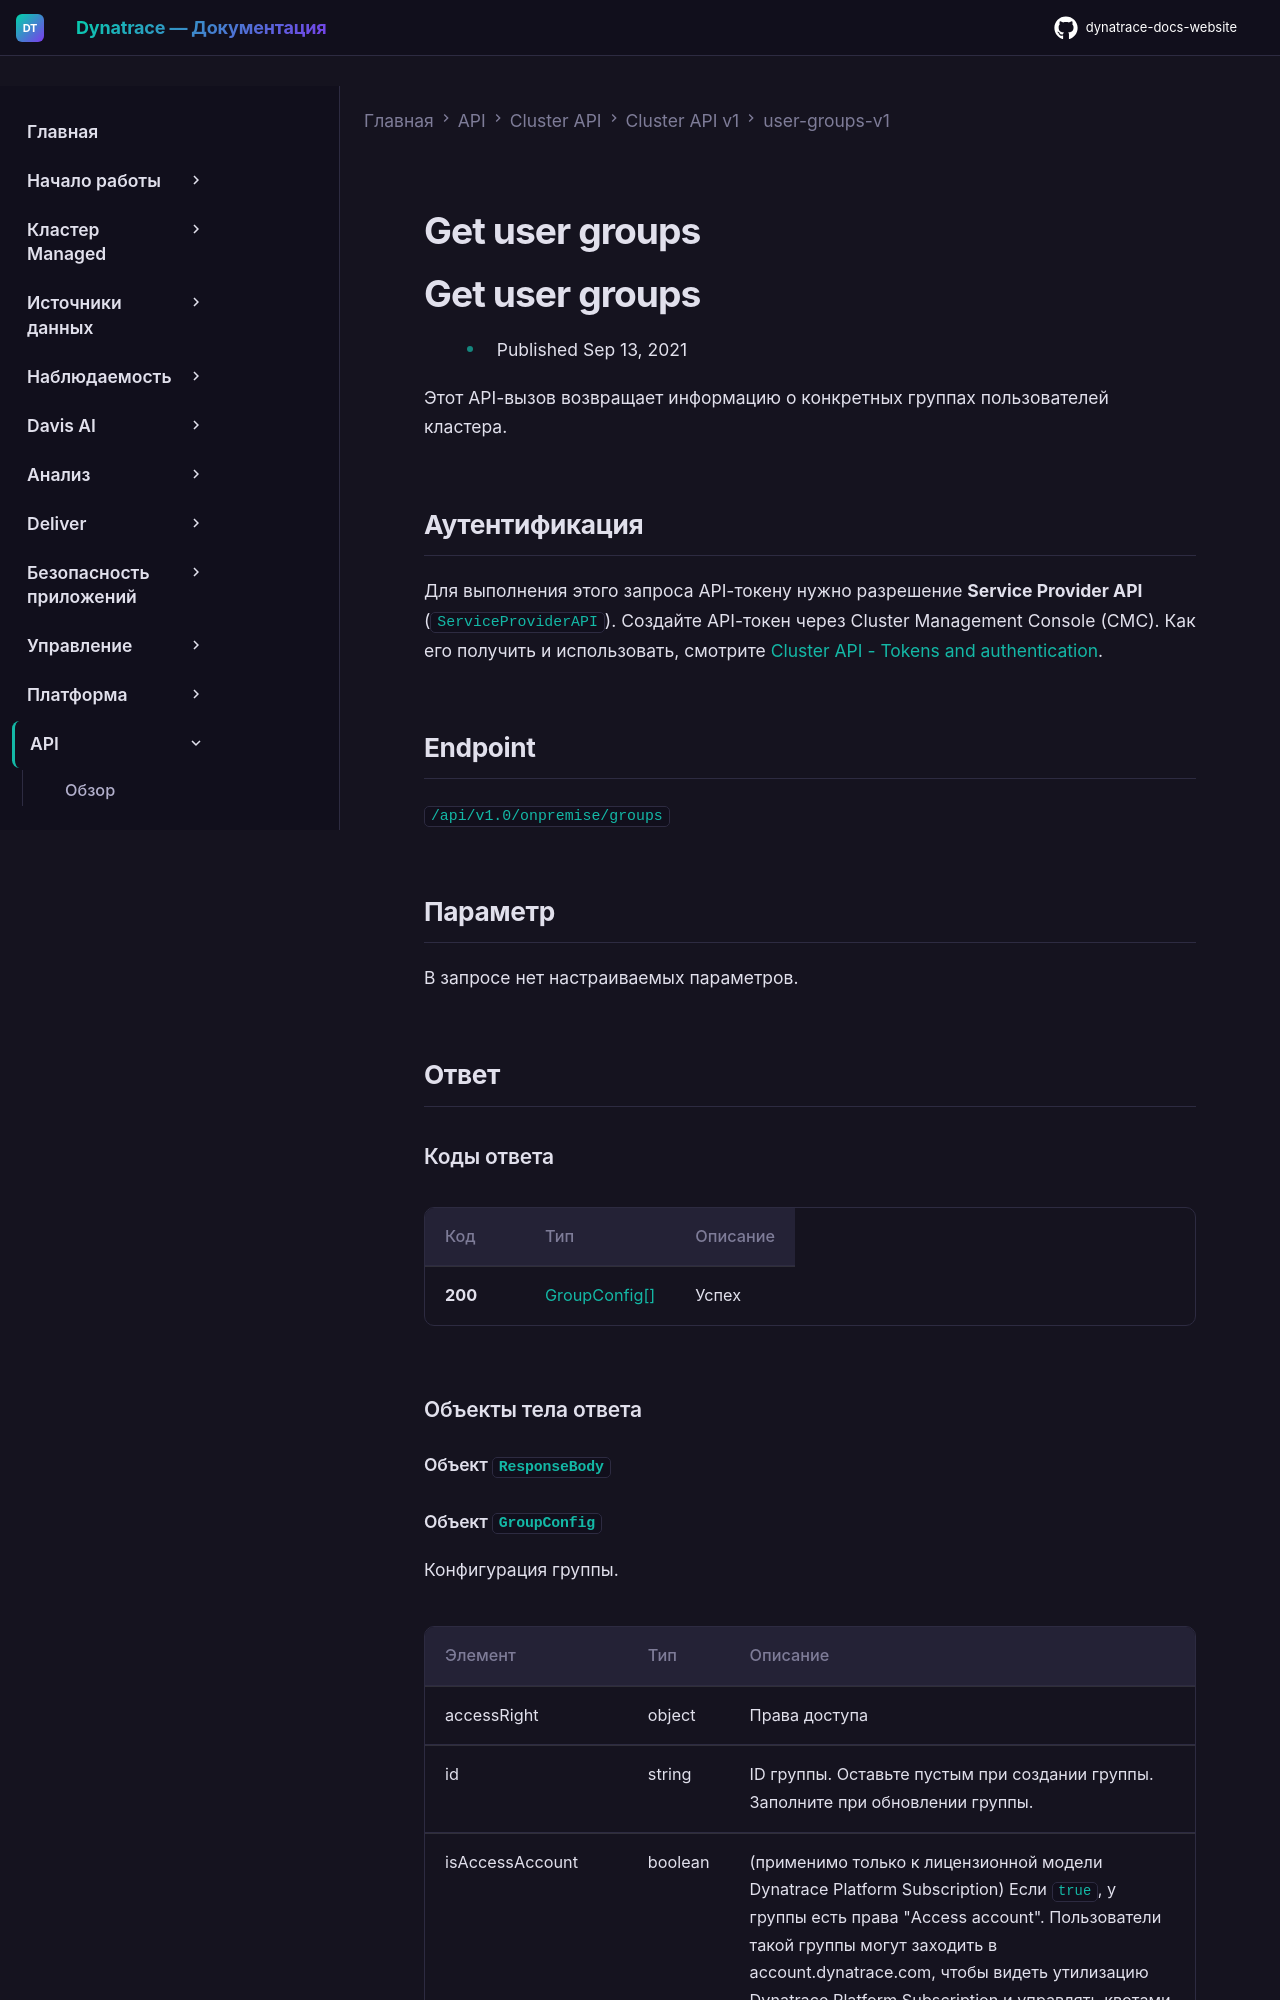

repository: Yerkebulan-Ardabayev/dynatrace-docs-website · page: managed-ru/dynatrace-api/cluster-api/cluster-api-v1/user-groups-v1/get-user-groups/index.html · generator: mkdocs

---
title: Get user groups
source: https://docs.dynatrace.com/managed/dynatrace-api/cluster-api/cluster-api-v1/user-groups-v1/get-user-groups
scraped: 2026-05-12T12:12:20.172147
---

# Get user groups

# Get user groups

* Published Sep 13, 2021

Этот API-вызов возвращает информацию о конкретных группах пользователей кластера.

## Аутентификация

Для выполнения этого запроса API-токену нужно разрешение **Service Provider API** (`ServiceProviderAPI`). Создайте API-токен через Cluster Management Console (CMC). Как его получить и использовать, смотрите [Cluster API - Tokens and authentication](/managed/dynatrace-api/cluster-api/cluster-api-authentication "Как пройти аутентификацию для работы с Dynatrace Cluster API.").

## Endpoint

`/api/v1.0/onpremise/groups`

## Параметр

В запросе нет настраиваемых параметров.
